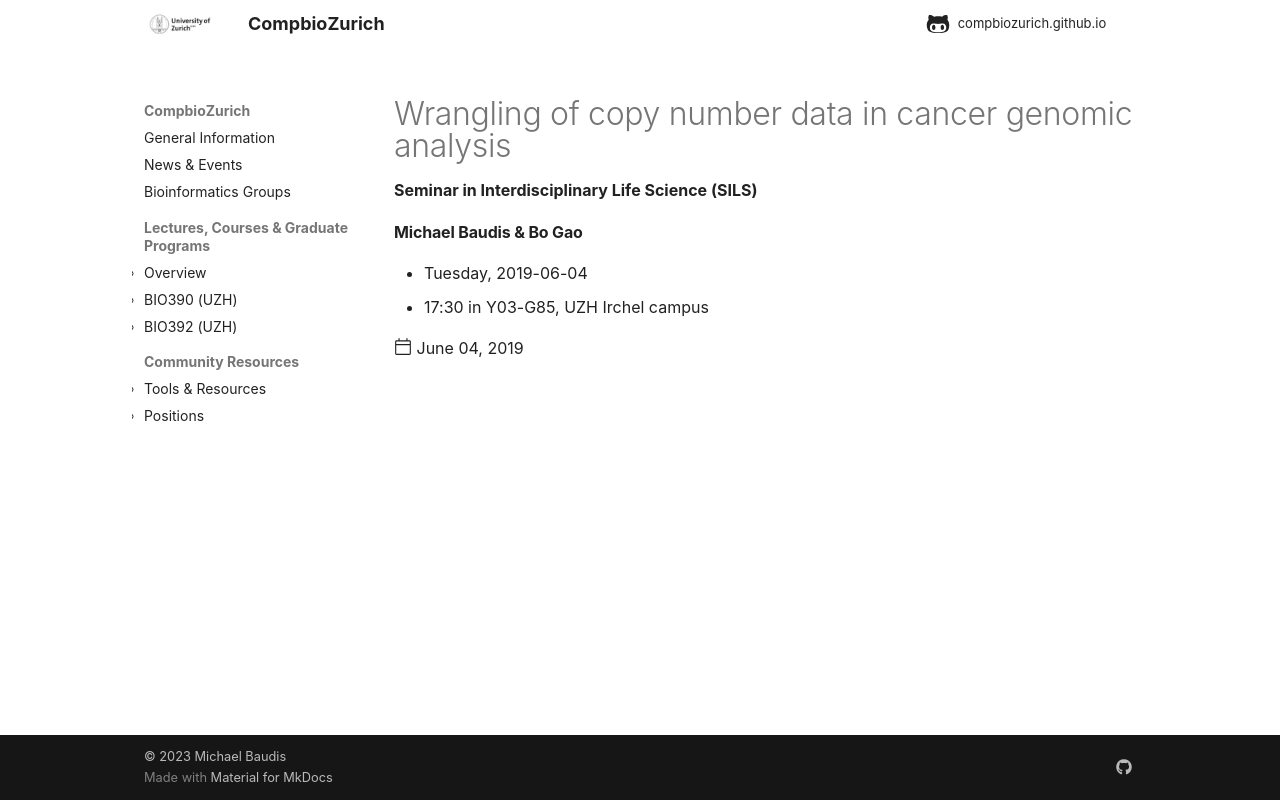

repository: compbiozurich/compbiozurich.github.io · page: news/2019/2019-06-04-SILS/index.html · generator: mkdocs

---
title: Wrangling of copy number data in cancer genomic analysis
description: 'Seminar in Interdisciplinary Life Science (SILS)'
date: 2019-06-04
template: post.html
authors: 
  - '@KyleGao'
---

#### Michael Baudis & Bo Gao

* Tuesday, 2019-06-04
* 17:30 in Y03-G85, UZH Irchel campus

<!--more-->
